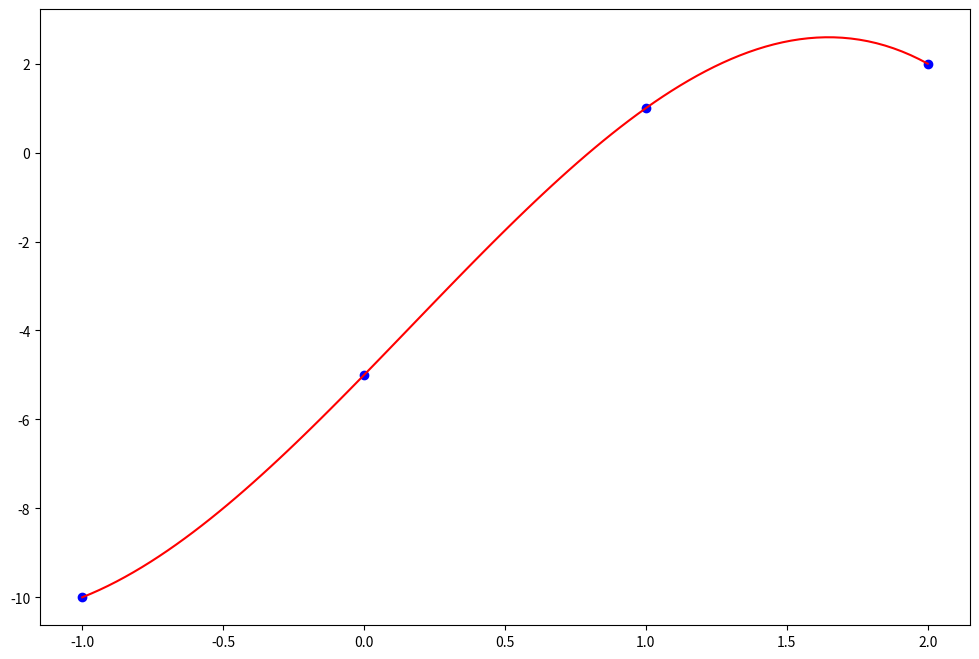

Reproduce this figure in Python.
# %%
import numpy as np
from matplotlib import pyplot as plt

# %%
def NDD(x, y):
    """Devuelve las diferencias divididas de Newton.

    Args:
    x : lista o array
        Los valores de x
    y : lista o array
        Los valores de y
    Returns:
    NDD : array
        Array con las diferencias divididas
    """
    NDD = []
    N = len(x)
    M = np.zeros([N,N])
    M[:,0] = y
    
    for columna in range(1,N):
        for fila in range(N-columna):
    
            m = f"M[{fila}, {columna}]"
    
            ll = [m, f"= (M[{fila+1},{columna-1}]", '-', 
                     f"M[{fila}, {columna-1}])", '/',
                     f"(x[{fila+columna}] - x[{fila}])", '\n']
            print(''.join(ll))
    
            num = M[fila+1, columna-1] - M[fila, columna-1] 
            den = x[fila+columna] - x[fila]
            M[fila,columna] = num/den
                                                                 
    print('Matriz:')
    print(M)
    NDD = M[0,:]
    return NDD
# %%
def NDD_eval(x_sample, a, x):
    """Evaluar el polinomio interpolante.

    Args:
    a : array
        Diferencias divididas
    x_sample : list or array
        Valores donde quiero evaluar al polinomio
    x : list or array
        Valores X interpolados
    Returns:
    y : list or array
        Valores del polinomio en x
    """
    N = len(dd)
    print(f"P = a[{N-1}]")
    for i in range(N-2, -1, -1):
        print(f"P = a[{i}] + p*(x-x[{i}])")
                                             
    N = len(a)
    y = []
    for xx in x_sample:
        p = a[N-1]
        for i in range(N-2, -1, -1):
            p = a[i] + p*(xx-x[i])
        y.append(p)

    return y
# %%
x = [-1, 0, 1, 2]
y = [-10, -5, 1, 2]
              
dd = NDD(x, y)

xi = np.linspace(-1, 2, 100)
yi = NDD_eval(xi, dd, x)

fig = plt.figure(figsize=(12,8))
ax = fig.add_subplot()
ax.plot(x, y, 'ob')
ax.plot(xi, yi, 'r-')
fig.show()
# %%

# %%
